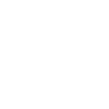
t = 0.00 s
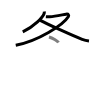
t = 3.50 s
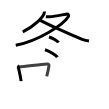
t = 6.75 s
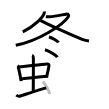
t = 10.25 s
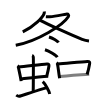
t = 13.50 s
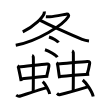
t = 17.00 s

The animated SVG that drew these frames (rendered in a browser with its animation timeline set to each time). Animation: 17 SMIL elements (animate=17); one cycle of 17.00 s.

<svg width="109px" height="109px" viewBox="0 0 px 109px" xmlns="http://www.w3.org/2000/svg" xmlns:xlink="http://www.w3.org/1999/xlink" xml:space="preserve" version="1.1"  baseProfile="full">
<path d="M44.26,11.5c0.06,0.48,0.13,1.24-0.12,1.93c-1.47,4.06-9.88,12.98-21.38,18.44" style="fill:none;stroke:black;stroke-width:3;opacity:0">
  <animate attributeType="CSS" attributeName="opacity" from="0" to="1" begin="0s" dur="1s" repeatCount="0" fill="freeze" />
</path>
<path d="M45.86,16.65c1.39,0.1,2.24,0.32,3.92,0.15c5.4-0.53,12.36-1.99,16.33-2.65c2.39-0.4,3.09,1.12,2.17,2.59c-5,8.07-30.23,24.33-52.53,28.48" style="fill:none;stroke:black;stroke-width:3;opacity:0">
  <animate attributeType="CSS" attributeName="opacity" from="0" to="1" begin="1s" dur="1s" repeatCount="0" fill="freeze" />
</path>
<path d="M40.29,20.38c6.09,3.32,33.69,15.94,41.89,18.97c2.45,0.91,4.43,1.35,6.81,1.61" style="fill:none;stroke:black;stroke-width:3;opacity:0">
  <animate attributeType="CSS" attributeName="opacity" from="0" to="1" begin="2s" dur="1s" repeatCount="0" fill="freeze" />
</path>
<path d="M49,36.97c3.35,0.99,8.66,4.06,9.5,5.59" style="fill:none;stroke:black;stroke-width:3;opacity:0">
  <animate attributeType="CSS" attributeName="opacity" from="0" to="1" begin="3s" dur="1s" repeatCount="0" fill="freeze" />
</path>
<path d="M45,49.73c4.32,1.33,11.17,5.45,12.25,7.52" style="fill:none;stroke:black;stroke-width:3;opacity:0">
  <animate attributeType="CSS" attributeName="opacity" from="0" to="1" begin="4s" dur="1s" repeatCount="0" fill="freeze" />
</path>
<path d="M17.49,65.8c0.48,0.33,0.83,1.14,0.92,1.58c0.65,3.14,1.82,7.78,2.74,13.73" style="fill:none;stroke:black;stroke-width:3;opacity:0">
  <animate attributeType="CSS" attributeName="opacity" from="0" to="1" begin="5s" dur="1s" repeatCount="0" fill="freeze" />
</path>
<path d="M18.76,67.07c7.33-0.63,22.88-2.94,28.18-3.18c2.07-0.09,2.16,1,1.96,2.4c-0.48,3.25-0.77,4.62-2.19,9.98" style="fill:none;stroke:black;stroke-width:3;opacity:0">
  <animate attributeType="CSS" attributeName="opacity" from="0" to="1" begin="6s" dur="1s" repeatCount="0" fill="freeze" />
</path>
<path d="M20.92,78.84c5.9-0.63,18.98-2.11,27.23-2.7" style="fill:none;stroke:black;stroke-width:3;opacity:0">
  <animate attributeType="CSS" attributeName="opacity" from="0" to="1" begin="7s" dur="1s" repeatCount="0" fill="freeze" />
</path>
<path d="M32.11,55.5c0.68,0.24,1.08,1.09,1.22,1.58c0.14,0.49,0,31.41-0.13,34.45" style="fill:none;stroke:black;stroke-width:3;opacity:0">
  <animate attributeType="CSS" attributeName="opacity" from="0" to="1" begin="8s" dur="1s" repeatCount="0" fill="freeze" />
</path>
<path d="M16.25,95.12c0.77,0.57,2.24,1.29,3.01,1.15c0.77-0.14,20.24-6.51,26.99-8.38" style="fill:none;stroke:black;stroke-width:3;opacity:0">
  <animate attributeType="CSS" attributeName="opacity" from="0" to="1" begin="9s" dur="1s" repeatCount="0" fill="freeze" />
</path>
<path d="M42.74,81.72c2.46,2.16,6.35,8.89,6.97,12.25" style="fill:none;stroke:black;stroke-width:3;opacity:0">
  <animate attributeType="CSS" attributeName="opacity" from="0" to="1" begin="10s" dur="1s" repeatCount="0" fill="freeze" />
</path>
<path d="M56.49,62.82c0.55,0.33,0.95,1.16,1.05,1.6c0.75,3.19,1.02,7.89,2.08,13.93" style="fill:none;stroke:black;stroke-width:3;opacity:0">
  <animate attributeType="CSS" attributeName="opacity" from="0" to="1" begin="11s" dur="1s" repeatCount="0" fill="freeze" />
</path>
<path d="M57.95,64.11c8.42-0.64,23.35-2.48,29.44-2.72c2.38-0.09,2.48,1.02,2.25,2.44c-0.55,3.29-0.88,5.2-2.52,10.64" style="fill:none;stroke:black;stroke-width:3;opacity:0">
  <animate attributeType="CSS" attributeName="opacity" from="0" to="1" begin="12s" dur="1s" repeatCount="0" fill="freeze" />
</path>
<path d="M59.93,76.57c6.77-0.64,19.8-1.63,29.28-2.23" style="fill:none;stroke:black;stroke-width:3;opacity:0">
  <animate attributeType="CSS" attributeName="opacity" from="0" to="1" begin="13s" dur="1s" repeatCount="0" fill="freeze" />
</path>
<path d="M72.11,51c0.68,0.29,1.08,1.31,1.22,1.9c0.14,0.58,0,33.73-0.13,37.39" style="fill:none;stroke:black;stroke-width:3;opacity:0">
  <animate attributeType="CSS" attributeName="opacity" from="0" to="1" begin="14s" dur="1s" repeatCount="0" fill="freeze" />
</path>
<path d="M57,93.34c0.75,0.71,1.7,1.59,2.45,1.42c0.75-0.18,23.62-6.46,28.3-7.88" style="fill:none;stroke:black;stroke-width:3;opacity:0">
  <animate attributeType="CSS" attributeName="opacity" from="0" to="1" begin="15s" dur="1s" repeatCount="0" fill="freeze" />
</path>
<path d="M82.74,79.97c3.7,2.91,9.54,11.97,10.47,16.5" style="fill:none;stroke:black;stroke-width:3;opacity:0">
  <animate attributeType="CSS" attributeName="opacity" from="0" to="1" begin="16s" dur="1s" repeatCount="0" fill="freeze" />
</path>
</svg>
